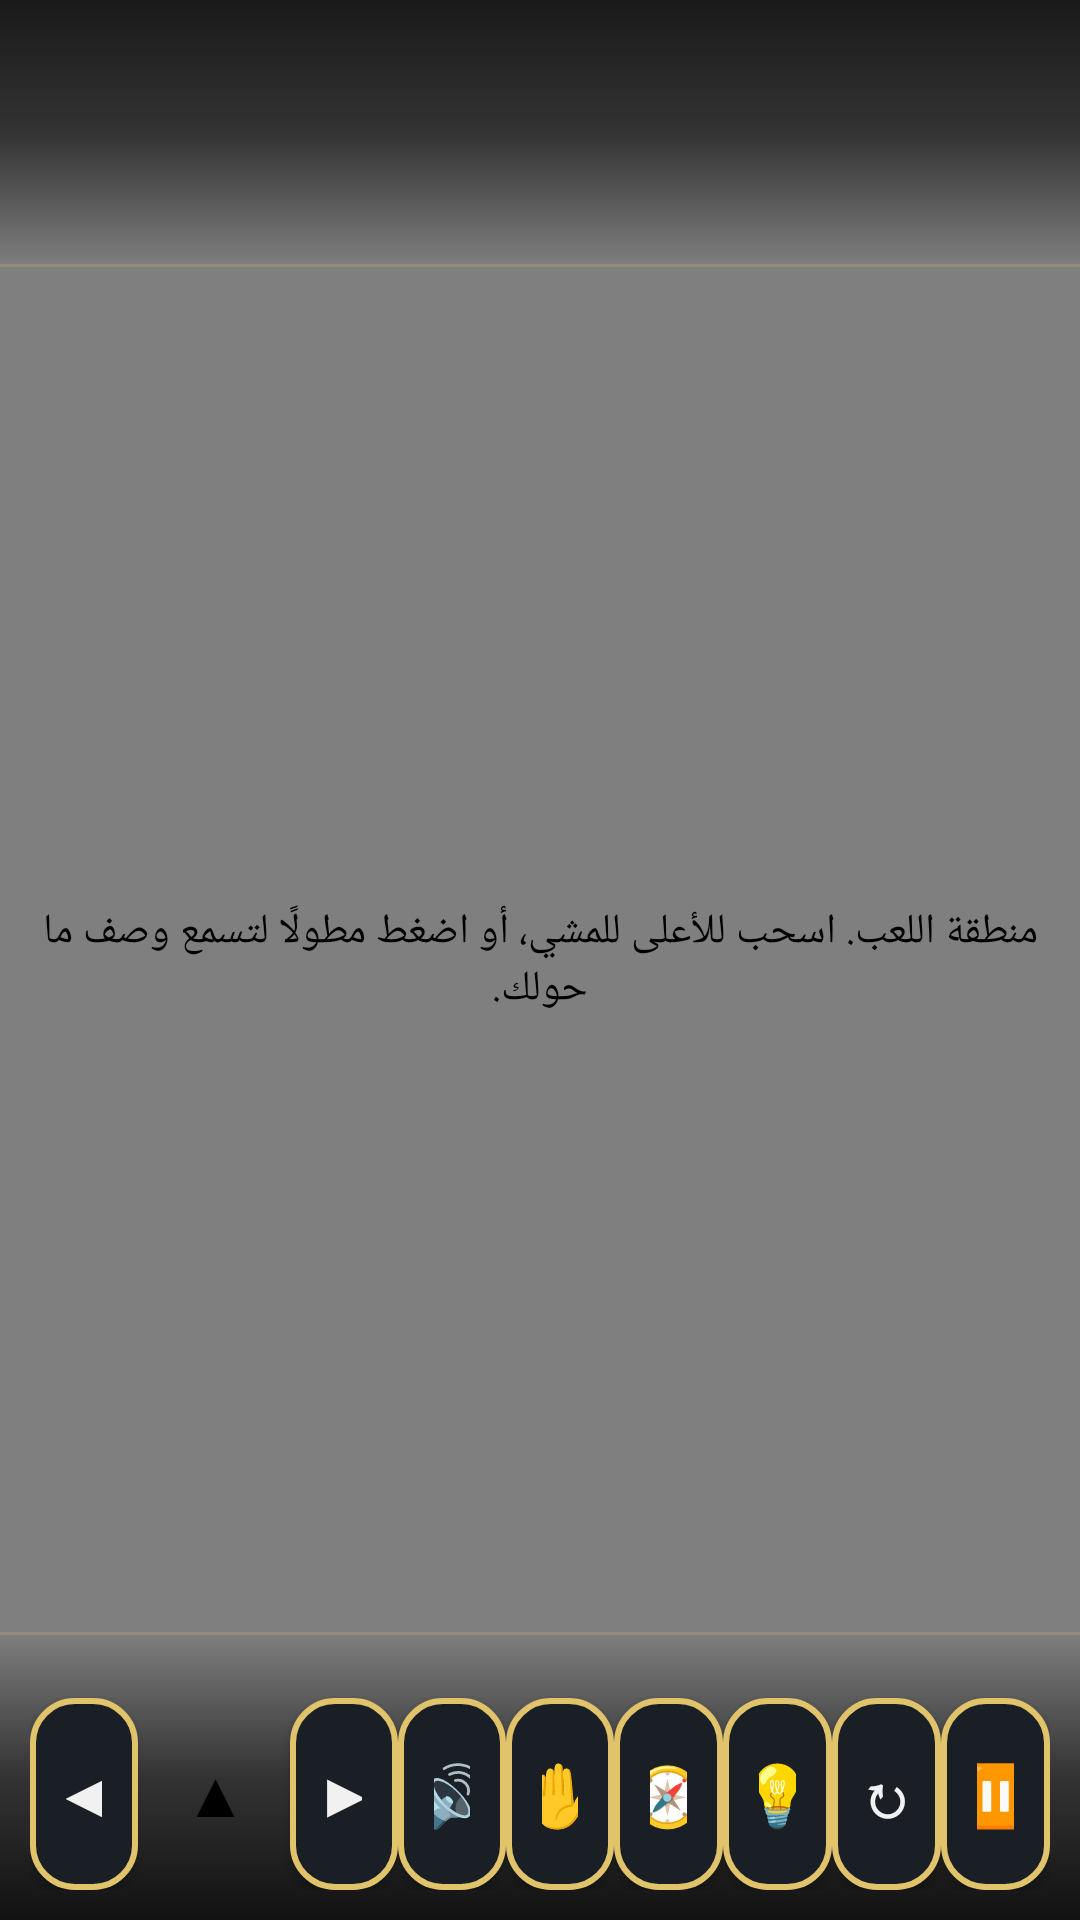

Layout XML and referenced resources for this Android screen:
<!-- AndroidManifest.xml: application theme AppTheme -->
<!-- res/layout/activity_game.xml -->
<?xml version="1.0" encoding="utf-8"?>
<FrameLayout xmlns:android="http://schemas.android.com/apk/res/android"
    android:layout_width="match_parent"
    android:layout_height="match_parent">

    <com.hayatkafeef.game.render.GameView
        android:id="@+id/game_view"
        android:layout_width="match_parent"
        android:layout_height="match_parent"
        android:contentDescription="@string/a11y_game_canvas"
        android:focusable="true"
        android:importantForAccessibility="yes" />

    
    <LinearLayout
        android:id="@+id/hud_top"
        android:layout_width="match_parent"
        android:layout_height="wrap_content"
        android:orientation="vertical"
        android:background="@drawable/hud_top"
        android:padding="14dp">

        <TextView
            android:id="@+id/hud_location"
            android:layout_width="wrap_content"
            android:layout_height="wrap_content"
            android:textColor="@color/primary"
            android:textSize="16sp"
            android:textStyle="bold" />

        <TextView
            android:id="@+id/hud_time"
            android:layout_width="wrap_content"
            android:layout_height="wrap_content"
            android:textColor="@color/text_secondary"
            android:textSize="13sp" />

        <TextView
            android:id="@+id/hud_stats"
            android:layout_width="match_parent"
            android:layout_height="wrap_content"
            android:layout_marginTop="4dp"
            android:textColor="@color/text_primary"
            android:textSize="13sp" />

        <TextView
            android:id="@+id/hud_mission"
            android:layout_width="match_parent"
            android:layout_height="wrap_content"
            android:layout_marginTop="6dp"
            android:textColor="@color/accent"
            android:textSize="14sp"
            android:textStyle="bold"
            android:visibility="gone" />
    </LinearLayout>

    
    <LinearLayout
        android:id="@+id/action_bar"
        android:layout_width="match_parent"
        android:layout_height="wrap_content"
        android:layout_gravity="bottom"
        android:orientation="horizontal"
        android:padding="10dp"
        android:background="@drawable/hud_bottom">

        <Button
            android:id="@+id/a_left"
            style="@style/GhostButton"
            android:layout_width="0dp"
            android:layout_weight="1"
            android:text="◀"
            android:contentDescription="@string/a11y_turn_left" />

        <Button
            android:id="@+id/a_walk"
            style="@style/BigButton"
            android:layout_width="0dp"
            android:layout_weight="1.4"
            android:text="▲"
            android:contentDescription="@string/a11y_walk" />

        <Button
            android:id="@+id/a_right"
            style="@style/GhostButton"
            android:layout_width="0dp"
            android:layout_weight="1"
            android:text="▶"
            android:contentDescription="@string/a11y_turn_right" />

        <Button
            android:id="@+id/a_describe"
            style="@style/GhostButton"
            android:layout_width="0dp"
            android:layout_weight="1"
            android:text="🔊"
            android:contentDescription="@string/a11y_describe" />

        <Button
            android:id="@+id/a_interact"
            style="@style/GhostButton"
            android:layout_width="0dp"
            android:layout_weight="1"
            android:text="✋"
            android:contentDescription="@string/a11y_interact" />

        <Button
            android:id="@+id/a_nav"
            style="@style/GhostButton"
            android:layout_width="0dp"
            android:layout_weight="1"
            android:text="🧭"
            android:contentDescription="@string/a11y_navigate" />

        <Button
            android:id="@+id/a_hint"
            style="@style/GhostButton"
            android:layout_width="0dp"
            android:layout_weight="1"
            android:text="💡"
            android:contentDescription="@string/a11y_hint" />

        <Button
            android:id="@+id/a_repeat"
            style="@style/GhostButton"
            android:layout_width="0dp"
            android:layout_weight="1"
            android:text="↻"
            android:contentDescription="@string/a11y_repeat" />

        <Button
            android:id="@+id/a_pause"
            style="@style/GhostButton"
            android:layout_width="0dp"
            android:layout_weight="1"
            android:text="⏸"
            android:contentDescription="@string/a11y_pause_game" />

    </LinearLayout>

    
    <LinearLayout
        android:id="@+id/hazard_banner"
        android:layout_width="match_parent"
        android:layout_height="wrap_content"
        android:layout_gravity="center_vertical"
        android:orientation="vertical"
        android:gravity="center"
        android:padding="20dp"
        android:background="#CC8E1F1F"
        android:visibility="gone">

        <TextView
            android:id="@+id/hazard_icon"
            android:layout_width="wrap_content"
            android:layout_height="wrap_content"
            android:text="⚠"
            android:textColor="@color/white"
            android:textSize="64sp" />

        <TextView
            android:id="@+id/hazard_text"
            android:layout_width="wrap_content"
            android:layout_height="wrap_content"
            android:text="توقف!"
            android:textColor="@color/white"
            android:textSize="28sp"
            android:textStyle="bold" />

        <TextView
            android:id="@+id/hazard_sub"
            android:layout_width="wrap_content"
            android:layout_height="wrap_content"
            android:textColor="@color/white"
            android:textSize="16sp" />
    </LinearLayout>

    
    <LinearLayout
        android:id="@+id/overlay"
        android:layout_width="match_parent"
        android:layout_height="match_parent"
        android:orientation="vertical"
        android:gravity="center"
        android:padding="24dp"
        android:visibility="gone"
        android:background="#D0000000">

        <TextView
            android:id="@+id/overlay_title"
            android:layout_width="wrap_content"
            android:layout_height="wrap_content"
            android:textColor="@color/primary"
            android:textSize="26sp"
            android:textStyle="bold" />

        <TextView
            android:id="@+id/overlay_body"
            android:layout_width="match_parent"
            android:layout_height="wrap_content"
            android:layout_marginTop="10dp"
            android:textColor="@color/text_primary"
            android:textSize="18sp"
            android:gravity="center"
            android:lineSpacingMultiplier="1.4" />

        <LinearLayout
            android:id="@+id/overlay_buttons"
            android:layout_width="match_parent"
            android:layout_height="wrap_content"
            android:orientation="vertical"
            android:layout_marginTop="18dp" />
    </LinearLayout>

</FrameLayout>
<!-- resources referenced by this layout -->
<resources>
  <color name="accent">#FF6BC2A8</color>
  <color name="primary">#FFE0C36A</color>
  <color name="text_primary">#FFF1F1F1</color>
  <color name="text_secondary">#FFB8B8B8</color>
  <color name="white">#FFFFFFFF</color>
  <!-- drawable hud_bottom (drawable) -->
  <?xml version="1.0" encoding="utf-8"?>
  <layer-list xmlns:android="http://schemas.android.com/apk/res/android">
      <item>
          <shape android:shape="rectangle">
              <gradient
                  android:startColor="#00000000"
                  android:centerColor="#99000000"
                  android:endColor="#DD000000"
                  android:angle="270" />
          </shape>
      </item>
      <item android:gravity="top">
          <shape android:shape="rectangle">
              <size android:height="1dp" />
              <solid android:color="#33E0C36A" />
          </shape>
      </item>
  </layer-list>
  <!-- drawable hud_top (drawable) -->
  <?xml version="1.0" encoding="utf-8"?>
  <layer-list xmlns:android="http://schemas.android.com/apk/res/android">
      <item>
          <shape android:shape="rectangle">
              <gradient
                  android:startColor="#CC000000"
                  android:centerColor="#99000000"
                  android:endColor="#00000000"
                  android:angle="270" />
          </shape>
      </item>
      <item android:gravity="bottom">
          <shape android:shape="rectangle">
              <size android:height="1dp" />
              <solid android:color="#33E0C36A" />
          </shape>
      </item>
  </layer-list>
  <string name="a11y_describe">صِف البيئة</string>
  <string name="a11y_game_canvas">منطقة اللعب. اسحب للأعلى للمشي، أو اضغط مطولًا لتسمع وصف ما حولك.</string>
  <string name="a11y_hint">تلميح ذكي عن المهمة الحالية</string>
  <string name="a11y_interact">تفاعل مع أقرب شيء</string>
  <string name="a11y_navigate">المرشد الصوتي. خذني إلى…</string>
  <string name="a11y_pause_game">إيقاف اللعبة</string>
  <string name="a11y_repeat">كرّر آخر رسالة</string>
  <string name="a11y_turn_left">استدارة يسار</string>
  <string name="a11y_turn_right">استدارة يمين</string>
  <string name="a11y_walk">مشي</string>
  <style name="BigButton">
          <item name="android:layout_width">match_parent</item>
          <item name="android:layout_height">wrap_content</item>
          <item name="android:minHeight">64dp</item>
          <item name="android:textSize">20sp</item>
          <item name="android:textStyle">bold</item>
          <item name="android:textColor">@color/black</item>
          <item name="android:background">@drawable/btn_primary</item>
          <item name="android:layout_marginTop">12dp</item>
          <item name="android:padding">12dp</item>
      </style>
  <style name="GhostButton" parent="BigButton">
          <item name="android:textColor">@color/text_primary</item>
          <item name="android:background">@drawable/btn_ghost</item>
      </style>
  <style name="AppTheme" parent="@android:style/Theme.Material.NoActionBar">
          <item name="android:windowBackground">@color/bg</item>
          <item name="android:colorPrimary">@color/primary</item>
          <item name="android:colorAccent">@color/accent</item>
          <item name="android:textColorPrimary">@color/text_primary</item>
          <item name="android:textColorSecondary">@color/text_secondary</item>
          <item name="android:statusBarColor">@color/bg</item>
          <item name="android:navigationBarColor">@color/bg</item>
          <item name="android:fontFamily">sans-serif</item>
      </style>
  <color name="black">#FF000000</color>
  <color name="bg">#FF0E1116</color>
</resources>
